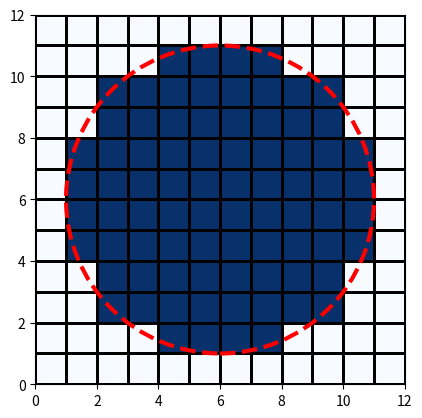

Reproduce this figure in Python.
# -*- coding: utf-8 -*-
"""
Created on Fri Jun 11 12:28:55 2021

[redacted]
"""


import numpy as np
import matplotlib.pyplot as plt


radio = 5
N = 2*radio+2
o = np.zeros([N,N])
c = np.zeros([N,N])

xc = N/2 - 0.5
yc = N/2 - 0.5

r2 = radio**2
for ind_x in range(N):
    for ind_y in range(N):
        if (ind_x-xc)**2+(ind_y-xc)**2<r2:
            o[ind_y, ind_x] = 1
      
                
obj =  o >0.5
      
obj = np.ma.masked_less(obj, 1)        
      
Drawing_uncolored_circle = plt.Circle( (xc+0.5,yc+0.5), radio, fill = False, color='r', ls='--',lw=3 )
  
figure, axes = plt.subplots()  
axes.set_aspect( 1 )
axes.pcolormesh(o, cmap='Blues')
axes.pcolormesh(obj, facecolor='None', edgecolors='k')
axes.add_artist( Drawing_uncolored_circle)
plt.show()      




